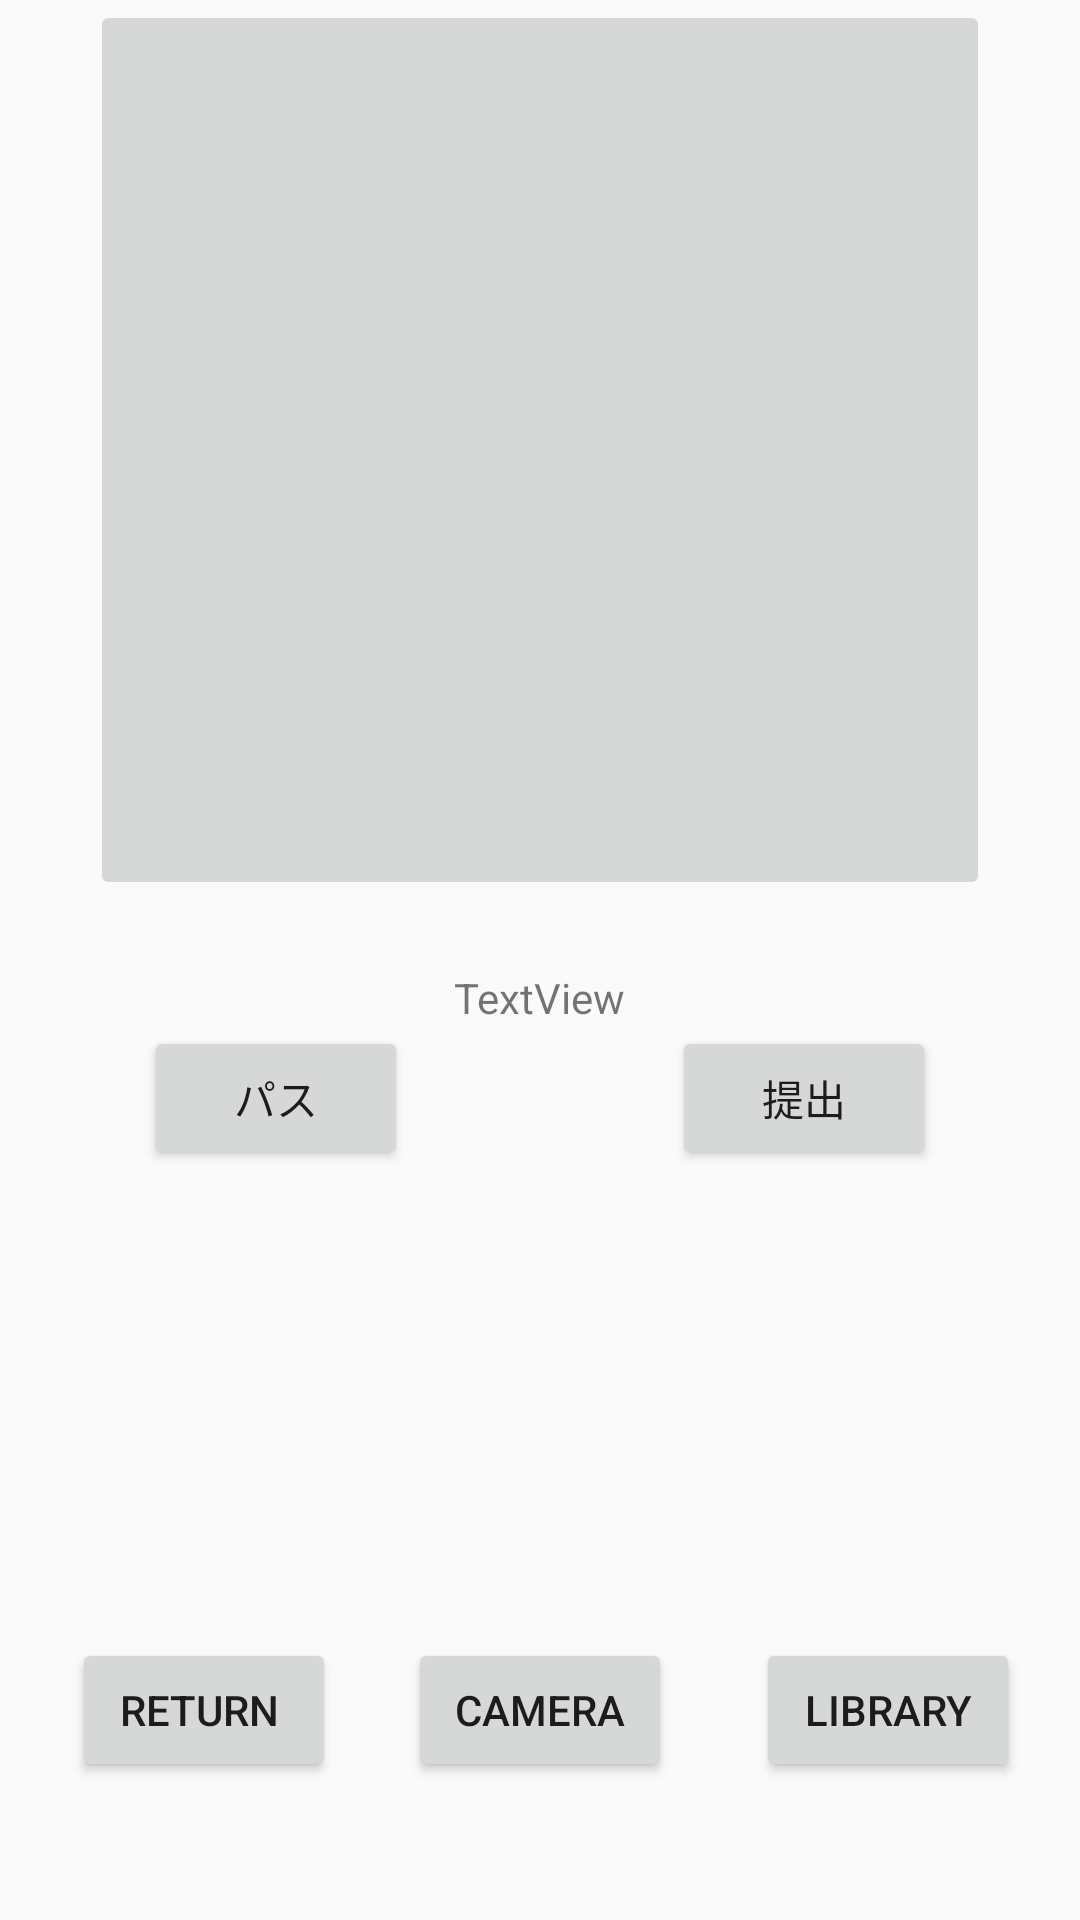

The Android layout XML behind this screen, and the referenced resources:
<!-- AndroidManifest.xml: application theme Theme.AppCompat.Light.NoActionBar -->
<!-- res/layout/activity_camera_mode.xml -->
<?xml version="1.0" encoding="utf-8"?>
<RelativeLayout xmlns:android="http://schemas.android.com/apk/res/android"
    xmlns:tools="http://schemas.android.com/tools"
    android:orientation="vertical"
    android:layout_width="match_parent"
    android:layout_height="match_parent"
    tools:context=".CameraModeActivity">

    <Button
        android:id="@+id/camera_button"
        android:layout_width="wrap_content"
        android:layout_height="wrap_content"
        android:text="CAMERA"
        android:layout_alignParentBottom="true"
        android:layout_centerHorizontal="true"
        android:layout_marginBottom="46dp"
        tools:ignore="HardcodedText" />

    <Button
        android:id="@+id/return_button1"
        android:layout_width="wrap_content"
        android:layout_height="wrap_content"
        android:layout_alignParentStart="true"
        android:layout_alignTop="@+id/camera_button"
        android:layout_marginStart="24dp"
        android:text="return "
        tools:ignore="HardcodedText" />

    <ImageButton
        android:id="@+id/image_view"
        android:layout_width="300sp"
        android:layout_height="300sp"
        android:foregroundGravity="center"
        android:scaleType="fitCenter"
        tools:ignore="ContentDescription"
        android:layout_alignParentTop="true"
        android:layout_centerHorizontal="true" />

    <Button
        android:id="@+id/library_button"
        android:layout_width="wrap_content"
        android:layout_height="wrap_content"
        android:layout_alignTop="@+id/camera_button"
        android:layout_marginStart="28dp"
        android:layout_toEndOf="@+id/camera_button"
        android:text="library"
        tools:ignore="HardcodedText" />

    <TextView
        android:id="@+id/text_view2"
        android:layout_width="wrap_content"
        android:layout_height="wrap_content"
        android:layout_below="@+id/image_view"
        android:layout_centerHorizontal="true"
        android:layout_marginTop="23dp"
        android:text="TextView"
        tools:ignore="HardcodedText" />

    <Button
        android:id="@+id/pass_button"
        android:layout_width="wrap_content"
        android:layout_height="wrap_content"
        android:layout_below="@+id/text_view2"
        android:layout_toStartOf="@+id/camera_button"
        android:text="パス"
        tools:ignore="HardcodedText" />

    <Button
        android:id="@+id/submission_button"
        android:layout_width="wrap_content"
        android:layout_height="wrap_content"
        android:layout_alignBottom="@+id/pass_button"
        android:layout_toEndOf="@+id/camera_button"
        android:text="提出"
        tools:ignore="HardcodedText" />
</RelativeLayout>
<!-- resources referenced by this layout -->
<resources>

</resources>
